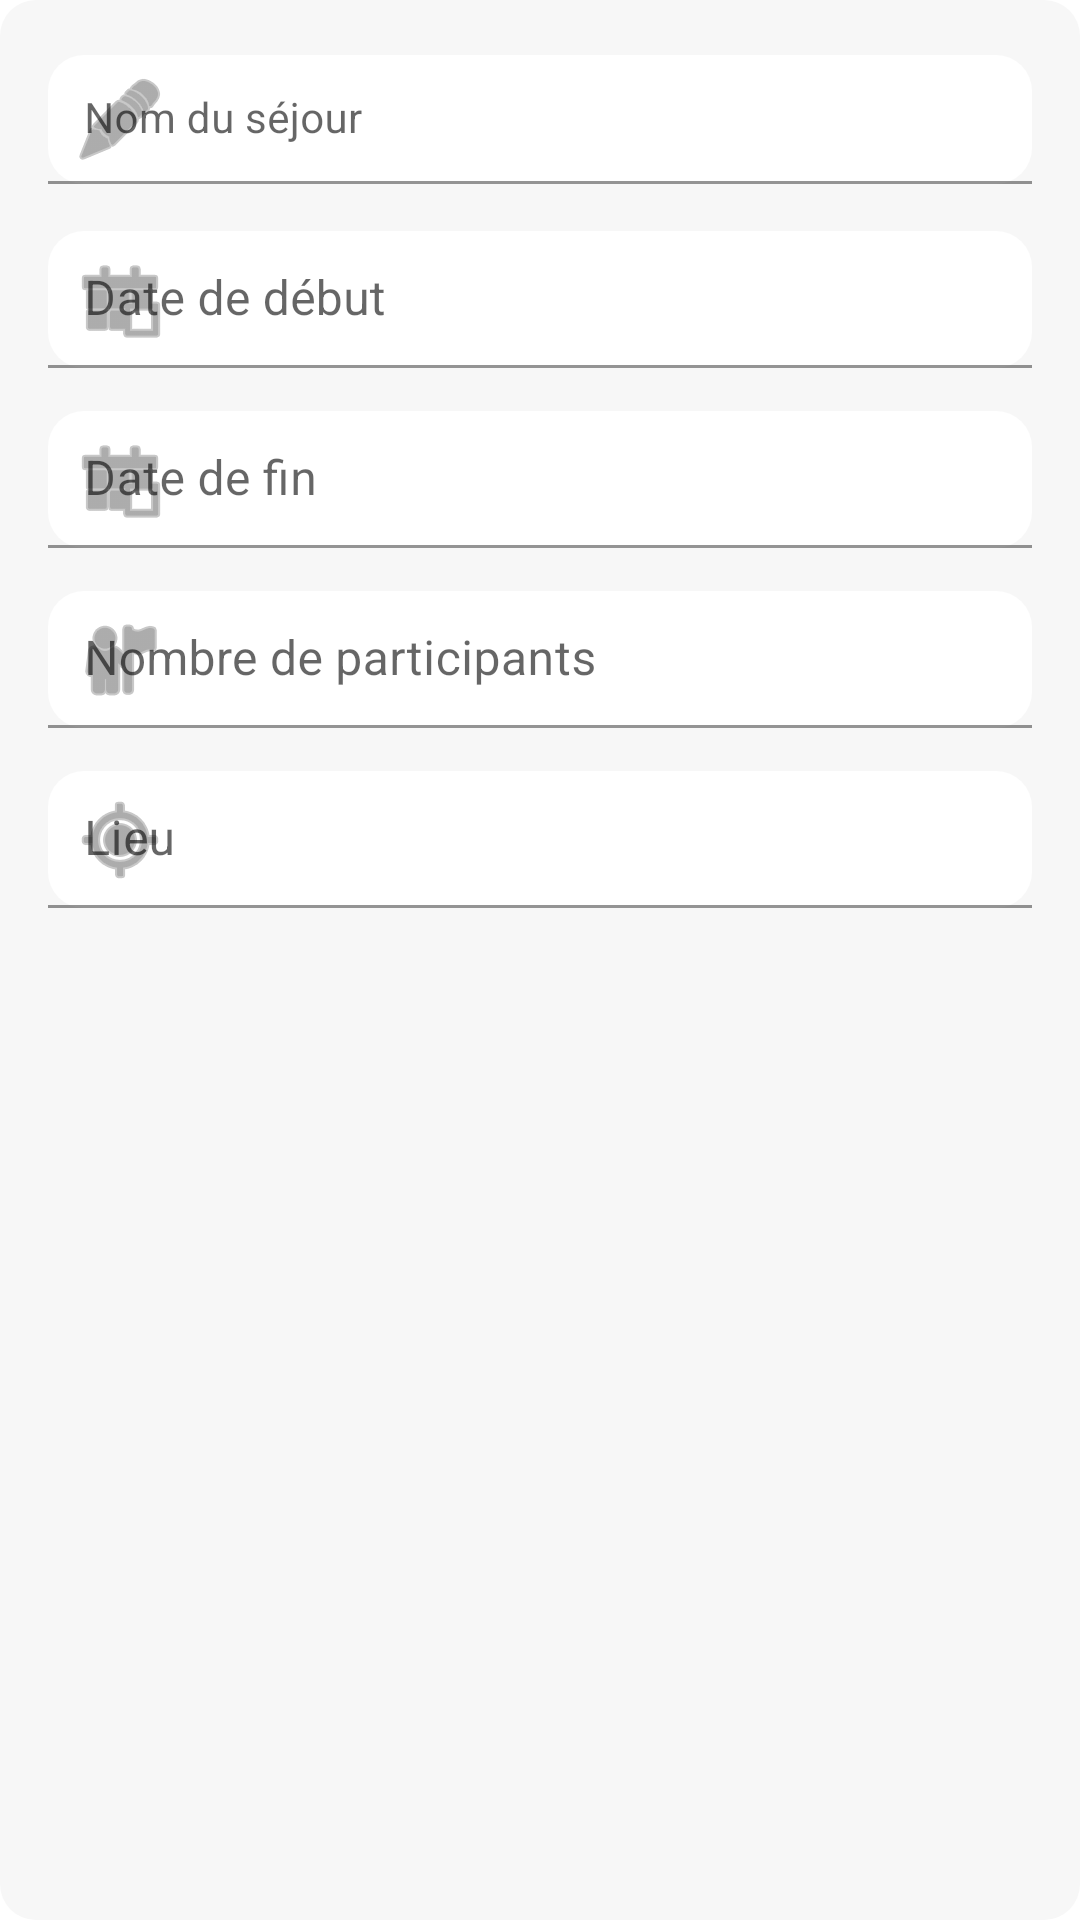

Reconstruct the res/layout file that produces this screen, plus the resources it refers to.
<!-- AndroidManifest.xml: application theme Theme.MaterialComponents.DayNight.DarkActionBar -->
<!-- res/layout/dialog_add_trip.xml -->
<?xml version="1.0" encoding="utf-8"?>
<ScrollView
    xmlns:android="http://schemas.android.com/apk/res/android"
    xmlns:app="http://schemas.android.com/apk/res-auto"
    android:layout_width="match_parent"
    android:layout_height="match_parent"
    android:padding="16dp"
    android:background="@drawable/rounded_imput">

    <LinearLayout
        android:layout_width="match_parent"
        android:layout_height="wrap_content"
        android:orientation="vertical">

        
        <com.google.android.material.textfield.TextInputLayout
            android:layout_width="match_parent"
            android:layout_height="wrap_content"
            android:hint="Nom du séjour"
            app:startIconDrawable="@android:drawable/ic_menu_edit"
            app:boxBackgroundMode="filled"
            app:boxBackgroundColor="#FFFFFF"
            app:boxCornerRadiusTopStart="12dp"
            app:boxCornerRadiusTopEnd="12dp"
            app:boxCornerRadiusBottomStart="12dp"
            app:boxCornerRadiusBottomEnd="12dp"
            app:hintTextColor="@color/category_gray">

            <com.google.android.material.textfield.TextInputEditText
                android:id="@+id/name_input"
                android:layout_width="match_parent"
                android:layout_height="wrap_content"
                android:padding="12dp"
                android:textColor="#1A1A1A"
                android:textSize="14sp"/>
        </com.google.android.material.textfield.TextInputLayout>

        
        <com.google.android.material.textfield.TextInputLayout
            android:layout_width="match_parent"
            android:layout_height="wrap_content"
            android:layout_marginTop="12dp"
            android:hint="Date de début"
            app:startIconDrawable="@android:drawable/ic_menu_today"
            app:boxBackgroundMode="filled"
            app:boxBackgroundColor="#FFFFFF"
            app:boxCornerRadiusTopStart="12dp"
            app:boxCornerRadiusTopEnd="12dp"
            app:boxCornerRadiusBottomStart="12dp"
            app:boxCornerRadiusBottomEnd="12dp"
            app:hintTextColor="@color/category_gray">

            <com.google.android.material.textfield.TextInputEditText
                android:id="@+id/start_date_input"
                android:layout_width="match_parent"
                android:layout_height="wrap_content"
                android:focusable="false"
                android:clickable="true"
                android:padding="12dp"/>
        </com.google.android.material.textfield.TextInputLayout>

        
        <com.google.android.material.textfield.TextInputLayout
            android:layout_width="match_parent"
            android:layout_height="wrap_content"
            android:layout_marginTop="12dp"
            android:hint="Date de fin"
            app:startIconDrawable="@android:drawable/ic_menu_today"
            app:boxBackgroundMode="filled"
            app:boxBackgroundColor="#FFFFFF"
            app:boxCornerRadiusTopStart="12dp"
            app:boxCornerRadiusTopEnd="12dp"
            app:boxCornerRadiusBottomStart="12dp"
            app:boxCornerRadiusBottomEnd="12dp"
            app:hintTextColor="@color/category_gray">

            <com.google.android.material.textfield.TextInputEditText
                android:id="@+id/end_date_input"
                android:layout_width="match_parent"
                android:layout_height="wrap_content"
                android:focusable="false"
                android:clickable="true"
                android:padding="12dp"/>
        </com.google.android.material.textfield.TextInputLayout>

        
        <com.google.android.material.textfield.TextInputLayout
            android:layout_width="match_parent"
            android:layout_height="wrap_content"
            android:layout_marginTop="12dp"
            android:hint="Nombre de participants"
            app:startIconDrawable="@android:drawable/ic_menu_myplaces"
            app:boxBackgroundMode="filled"
            app:boxBackgroundColor="#FFFFFF"
            app:boxCornerRadiusTopStart="12dp"
            app:boxCornerRadiusTopEnd="12dp"
            app:boxCornerRadiusBottomStart="12dp"
            app:boxCornerRadiusBottomEnd="12dp"
            app:hintTextColor="@color/category_gray">

            <com.google.android.material.textfield.TextInputEditText
                android:id="@+id/participants_input"
                android:layout_width="match_parent"
                android:layout_height="wrap_content"
                android:inputType="number"
                android:padding="12dp"/>
        </com.google.android.material.textfield.TextInputLayout>

        
        <com.google.android.material.textfield.TextInputLayout
            android:layout_width="match_parent"
            android:layout_height="wrap_content"
            android:layout_marginTop="12dp"
            android:hint="Lieu"
            app:startIconDrawable="@android:drawable/ic_menu_mylocation"
            app:boxBackgroundMode="filled"
            app:boxBackgroundColor="#FFFFFF"
            app:boxCornerRadiusTopStart="12dp"
            app:boxCornerRadiusTopEnd="12dp"
            app:boxCornerRadiusBottomStart="12dp"
            app:boxCornerRadiusBottomEnd="12dp"
            app:hintTextColor="@color/category_gray">

            <com.google.android.material.textfield.TextInputEditText
                android:id="@+id/location_input"
                android:layout_width="match_parent"
                android:layout_height="wrap_content"
                android:inputType="textPostalAddress"
                android:padding="12dp"/>
        </com.google.android.material.textfield.TextInputLayout>

    </LinearLayout>
</ScrollView>
<!-- resources referenced by this layout -->
<resources>
  <color name="category_gray">#95A5A6</color>
  <!-- drawable rounded_imput (drawable) -->
  <?xml version="1.0" encoding="utf-8"?>
      <shape xmlns:android="http://schemas.android.com/apk/res/android"
          android:shape="rectangle">
          <solid android:color="#F7F7F7"/>
          <corners android:radius="12dp"/>
          <padding
              android:left="12dp"
              android:top="12dp"
              android:right="12dp"
              android:bottom="12dp"/>
  
      </shape>
</resources>
